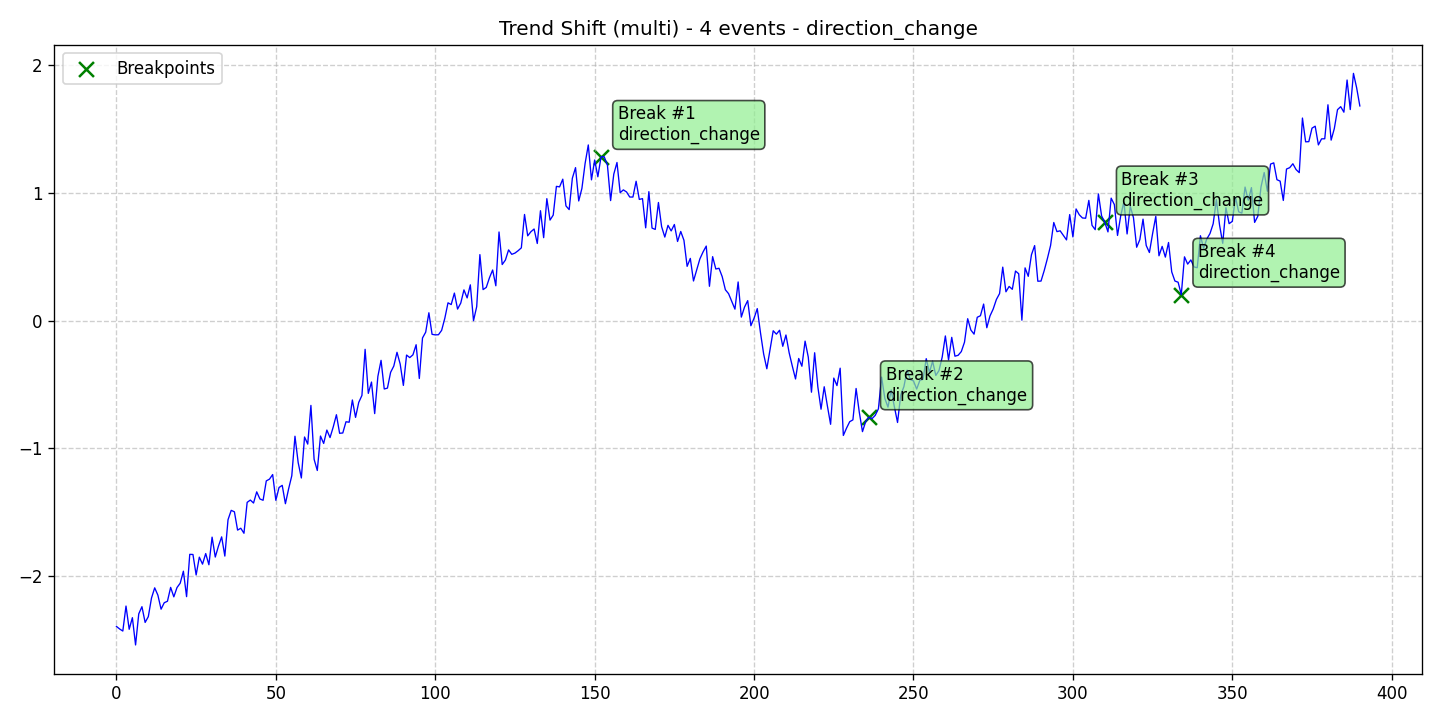

The file beside this chart, header and first rows:
data, stationary, det_lin_up, det_lin_down, det_quad, det_cubic, det_exp, det_damped, stoc_trend, volatility, single_seas, multiple_seas, point_anom_single, point_anom_multi, collect_anom, context_anom, mean_shift, var_shift, trend_shift, date, is_break, is_anomaly, is_multi, location_beginning
-2.393, 0, 0, 0, 0, 0, 0, 0, 0, 0, 0, 0, 0, 0, 0, 0, 0, 0, 1, 2020-01-01, 0, 0, 1, 0
-2.413, 0, 0, 0, 0, 0, 0, 0, 0, 0, 0, 0, 0, 0, 0, 0, 0, 0, 1, 2020-01-02, 0, 0, 1, 0
-2.429, 0, 0, 0, 0, 0, 0, 0, 0, 0, 0, 0, 0, 0, 0, 0, 0, 0, 1, 2020-01-03, 0, 0, 1, 0
-2.234, 0, 0, 0, 0, 0, 0, 0, 0, 0, 0, 0, 0, 0, 0, 0, 0, 0, 1, 2020-01-04, 0, 0, 1, 0
-2.415, 0, 0, 0, 0, 0, 0, 0, 0, 0, 0, 0, 0, 0, 0, 0, 0, 0, 1, 2020-01-05, 0, 0, 1, 0
-2.325, 0, 0, 0, 0, 0, 0, 0, 0, 0, 0, 0, 0, 0, 0, 0, 0, 0, 1, 2020-01-06, 0, 0, 1, 0
-2.538, 0, 0, 0, 0, 0, 0, 0, 0, 0, 0, 0, 0, 0, 0, 0, 0, 0, 1, 2020-01-07, 0, 0, 1, 0
-2.295, 0, 0, 0, 0, 0, 0, 0, 0, 0, 0, 0, 0, 0, 0, 0, 0, 0, 1, 2020-01-08, 0, 0, 1, 0
-2.239, 0, 0, 0, 0, 0, 0, 0, 0, 0, 0, 0, 0, 0, 0, 0, 0, 0, 1, 2020-01-09, 0, 0, 1, 0
-2.362, 0, 0, 0, 0, 0, 0, 0, 0, 0, 0, 0, 0, 0, 0, 0, 0, 0, 1, 2020-01-10, 0, 0, 1, 0
-2.316, 0, 0, 0, 0, 0, 0, 0, 0, 0, 0, 0, 0, 0, 0, 0, 0, 0, 1, 2020-01-11, 0, 0, 1, 0
-2.17, 0, 0, 0, 0, 0, 0, 0, 0, 0, 0, 0, 0, 0, 0, 0, 0, 0, 1, 2020-01-12, 0, 0, 1, 0
-2.091, 0, 0, 0, 0, 0, 0, 0, 0, 0, 0, 0, 0, 0, 0, 0, 0, 0, 1, 2020-01-13, 0, 0, 1, 0
-2.148, 0, 0, 0, 0, 0, 0, 0, 0, 0, 0, 0, 0, 0, 0, 0, 0, 0, 1, 2020-01-14, 0, 0, 1, 0
-2.258, 0, 0, 0, 0, 0, 0, 0, 0, 0, 0, 0, 0, 0, 0, 0, 0, 0, 1, 2020-01-15, 0, 0, 1, 0
-2.207, 0, 0, 0, 0, 0, 0, 0, 0, 0, 0, 0, 0, 0, 0, 0, 0, 0, 1, 2020-01-16, 0, 0, 1, 0
-2.196, 0, 0, 0, 0, 0, 0, 0, 0, 0, 0, 0, 0, 0, 0, 0, 0, 0, 1, 2020-01-17, 0, 0, 1, 0
-2.087, 0, 0, 0, 0, 0, 0, 0, 0, 0, 0, 0, 0, 0, 0, 0, 0, 0, 1, 2020-01-18, 0, 0, 1, 0
-2.161, 0, 0, 0, 0, 0, 0, 0, 0, 0, 0, 0, 0, 0, 0, 0, 0, 0, 1, 2020-01-19, 0, 0, 1, 0
-2.089, 0, 0, 0, 0, 0, 0, 0, 0, 0, 0, 0, 0, 0, 0, 0, 0, 0, 1, 2020-01-20, 0, 0, 1, 0
-2.055, 0, 0, 0, 0, 0, 0, 0, 0, 0, 0, 0, 0, 0, 0, 0, 0, 0, 1, 2020-01-21, 0, 0, 1, 0
-1.961, 0, 0, 0, 0, 0, 0, 0, 0, 0, 0, 0, 0, 0, 0, 0, 0, 0, 1, 2020-01-22, 0, 0, 1, 0
-2.16, 0, 0, 0, 0, 0, 0, 0, 0, 0, 0, 0, 0, 0, 0, 0, 0, 0, 1, 2020-01-23, 0, 0, 1, 0
-1.829, 0, 0, 0, 0, 0, 0, 0, 0, 0, 0, 0, 0, 0, 0, 0, 0, 0, 1, 2020-01-24, 0, 0, 1, 0
-1.83, 0, 0, 0, 0, 0, 0, 0, 0, 0, 0, 0, 0, 0, 0, 0, 0, 0, 1, 2020-01-25, 0, 0, 1, 0
-1.99, 0, 0, 0, 0, 0, 0, 0, 0, 0, 0, 0, 0, 0, 0, 0, 0, 0, 1, 2020-01-26, 0, 0, 1, 0
-1.851, 0, 0, 0, 0, 0, 0, 0, 0, 0, 0, 0, 0, 0, 0, 0, 0, 0, 1, 2020-01-27, 0, 0, 1, 0
-1.906, 0, 0, 0, 0, 0, 0, 0, 0, 0, 0, 0, 0, 0, 0, 0, 0, 0, 1, 2020-01-28, 0, 0, 1, 0
-1.823, 0, 0, 0, 0, 0, 0, 0, 0, 0, 0, 0, 0, 0, 0, 0, 0, 0, 1, 2020-01-29, 0, 0, 1, 0
-1.91, 0, 0, 0, 0, 0, 0, 0, 0, 0, 0, 0, 0, 0, 0, 0, 0, 0, 1, 2020-01-30, 0, 0, 1, 0
-1.694, 0, 0, 0, 0, 0, 0, 0, 0, 0, 0, 0, 0, 0, 0, 0, 0, 0, 1, 2020-01-31, 0, 0, 1, 0
-1.85, 0, 0, 0, 0, 0, 0, 0, 0, 0, 0, 0, 0, 0, 0, 0, 0, 0, 1, 2020-02-01, 0, 0, 1, 0
-1.765, 0, 0, 0, 0, 0, 0, 0, 0, 0, 0, 0, 0, 0, 0, 0, 0, 0, 1, 2020-02-02, 0, 0, 1, 0
-1.692, 0, 0, 0, 0, 0, 0, 0, 0, 0, 0, 0, 0, 0, 0, 0, 0, 0, 1, 2020-02-03, 0, 0, 1, 0
-1.842, 0, 0, 0, 0, 0, 0, 0, 0, 0, 0, 0, 0, 0, 0, 0, 0, 0, 1, 2020-02-04, 0, 0, 1, 0
-1.558, 0, 0, 0, 0, 0, 0, 0, 0, 0, 0, 0, 0, 0, 0, 0, 0, 0, 1, 2020-02-05, 0, 0, 1, 0
-1.485, 0, 0, 0, 0, 0, 0, 0, 0, 0, 0, 0, 0, 0, 0, 0, 0, 0, 1, 2020-02-06, 0, 0, 1, 0
-1.496, 0, 0, 0, 0, 0, 0, 0, 0, 0, 0, 0, 0, 0, 0, 0, 0, 0, 1, 2020-02-07, 0, 0, 1, 0
-1.639, 0, 0, 0, 0, 0, 0, 0, 0, 0, 0, 0, 0, 0, 0, 0, 0, 0, 1, 2020-02-08, 0, 0, 1, 0
-1.625, 0, 0, 0, 0, 0, 0, 0, 0, 0, 0, 0, 0, 0, 0, 0, 0, 0, 1, 2020-02-09, 0, 0, 1, 0
-1.664, 0, 0, 0, 0, 0, 0, 0, 0, 0, 0, 0, 0, 0, 0, 0, 0, 0, 1, 2020-02-10, 0, 0, 1, 0
-1.422, 0, 0, 0, 0, 0, 0, 0, 0, 0, 0, 0, 0, 0, 0, 0, 0, 0, 1, 2020-02-11, 0, 0, 1, 0
-1.404, 0, 0, 0, 0, 0, 0, 0, 0, 0, 0, 0, 0, 0, 0, 0, 0, 0, 1, 2020-02-12, 0, 0, 1, 0
-1.427, 0, 0, 0, 0, 0, 0, 0, 0, 0, 0, 0, 0, 0, 0, 0, 0, 0, 1, 2020-02-13, 0, 0, 1, 0
-1.34, 0, 0, 0, 0, 0, 0, 0, 0, 0, 0, 0, 0, 0, 0, 0, 0, 0, 1, 2020-02-14, 0, 0, 1, 0
-1.396, 0, 0, 0, 0, 0, 0, 0, 0, 0, 0, 0, 0, 0, 0, 0, 0, 0, 1, 2020-02-15, 0, 0, 1, 0
-1.406, 0, 0, 0, 0, 0, 0, 0, 0, 0, 0, 0, 0, 0, 0, 0, 0, 0, 1, 2020-02-16, 0, 0, 1, 0
-1.254, 0, 0, 0, 0, 0, 0, 0, 0, 0, 0, 0, 0, 0, 0, 0, 0, 0, 1, 2020-02-17, 0, 0, 1, 0
-1.24, 0, 0, 0, 0, 0, 0, 0, 0, 0, 0, 0, 0, 0, 0, 0, 0, 0, 1, 2020-02-18, 0, 0, 1, 0
-1.205, 0, 0, 0, 0, 0, 0, 0, 0, 0, 0, 0, 0, 0, 0, 0, 0, 0, 1, 2020-02-19, 0, 0, 1, 0
-1.406, 0, 0, 0, 0, 0, 0, 0, 0, 0, 0, 0, 0, 0, 0, 0, 0, 0, 1, 2020-02-20, 0, 0, 1, 0
-1.306, 0, 0, 0, 0, 0, 0, 0, 0, 0, 0, 0, 0, 0, 0, 0, 0, 0, 1, 2020-02-21, 0, 0, 1, 0
-1.289, 0, 0, 0, 0, 0, 0, 0, 0, 0, 0, 0, 0, 0, 0, 0, 0, 0, 1, 2020-02-22, 0, 0, 1, 0
-1.433, 0, 0, 0, 0, 0, 0, 0, 0, 0, 0, 0, 0, 0, 0, 0, 0, 0, 1, 2020-02-23, 0, 0, 1, 0
-1.317, 0, 0, 0, 0, 0, 0, 0, 0, 0, 0, 0, 0, 0, 0, 0, 0, 0, 1, 2020-02-24, 0, 0, 1, 0
-1.214, 0, 0, 0, 0, 0, 0, 0, 0, 0, 0, 0, 0, 0, 0, 0, 0, 0, 1, 2020-02-25, 0, 0, 1, 0
-0.9047, 0, 0, 0, 0, 0, 0, 0, 0, 0, 0, 0, 0, 0, 0, 0, 0, 0, 1, 2020-02-26, 0, 0, 1, 0
-1.11, 0, 0, 0, 0, 0, 0, 0, 0, 0, 0, 0, 0, 0, 0, 0, 0, 0, 1, 2020-02-27, 0, 0, 1, 0
-1.231, 0, 0, 0, 0, 0, 0, 0, 0, 0, 0, 0, 0, 0, 0, 0, 0, 0, 1, 2020-02-28, 0, 0, 1, 0
-0.9107, 0, 0, 0, 0, 0, 0, 0, 0, 0, 0, 0, 0, 0, 0, 0, 0, 0, 1, 2020-02-29, 0, 0, 1, 0
... 331 more rows
